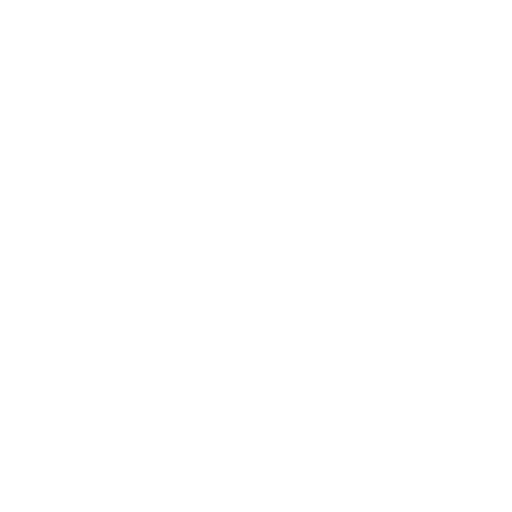
t = 0.00 s
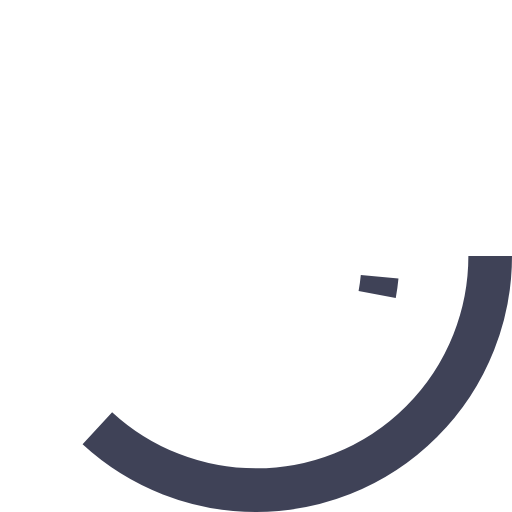
t = 0.65 s
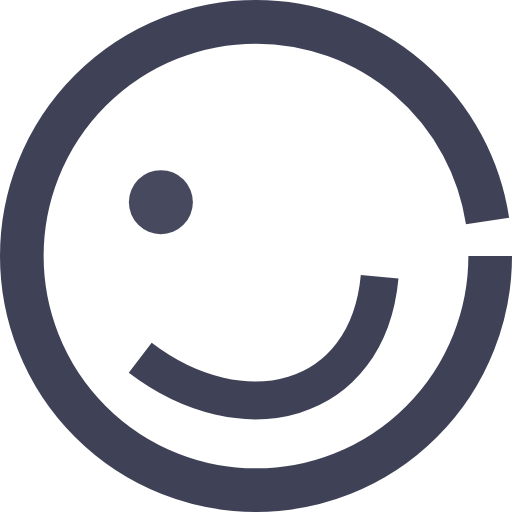
t = 1.30 s
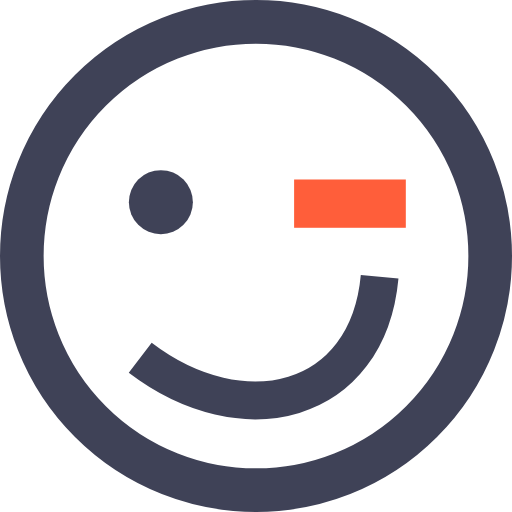
t = 1.80 s
t = 2.90 s: frame unchanged from t = 1.80 s, image omitted
t = 3.45 s: frame unchanged from t = 1.80 s, image omitted

The animated SVG that drew these frames (rendered in a browser with its animation timeline set to each time). Animation: 5 CSS @keyframes rules; one cycle of 4.00 s, repeats indefinitely.

<svg xmlns="http://www.w3.org/2000/svg" id="图层_3" data-name="图层 3" viewBox="0 0 880 880">
    <defs>
        <style>
            .cls-1,
            .cls-4 {
                fill: none;
                stroke: #3f4257;
                stroke-miterlimit: 10;
            }

            .cls-1 {
                stroke-width: 75px;
            }

            .cls-2 {
                fill: #3f4257;
            }

            .cls-3 {
                fill: #ff5e3a;
            }

            .cls-4 {
                stroke-width: 65px;
            }

            .mouth,.face,.l-eye,.r-eye {
                /* stroke: #edf2f6; */
                stroke-dasharray: 500%;
                stroke-dashoffset: 500%
            }
            .face {
                animation: dashoffset01 4s both infinite;
            }
            .mouth {
                animation: dashoffset02 4s both infinite;
            }
            .l-eye {
                animation: fillopacity 4s both infinite;
            }
            .r-eye {
                animation: fillopacity02 4s both infinite;
            }

           

            @keyframes dashoffset01 {
                0% {
                    stroke-dashoffset: 500%
                }
                100% {
                    stroke-dashoffset: 0%
                }
            }
            @keyframes dashoffset02 {
                0%,15% {
                    stroke-dashoffset: 500%
                }
                100% {
                    stroke-dashoffset: 0%
                }
            }
            @keyframes dashoffset03 {
                0%,20% {
                    stroke-dashoffset: 500%
                }
                100% {
                    stroke-dashoffset: 0%
                }
            }
            @keyframes fillopacity {
                0%,
                25% {
                    fill-opacity: 0
                }
                35%,
                100% {
                    fill-opacity: 1
                }
            }
            @keyframes fillopacity02 {
                0%,
                35% {
                    fill-opacity: 0
                }
                45%,
                100% {
                    fill-opacity: 1
                }
            }
            
        </style>
    </defs>
    <circle class="cls-1 face" cx="440" cy="440" r="402.5"/>
    <circle class="cls-2 l-eye" cx="276.5" cy="347.5" r="55"/>
    <rect class="cls-3 r-eye" x="505.5" y="308.5" width="192" height="83"/>
    <path class="cls-4 mouth" d="M709,534C688.5,755.5,473.5,807.5,297.5,673.5" transform="translate(-56.5 -58.5)"/>
</svg>